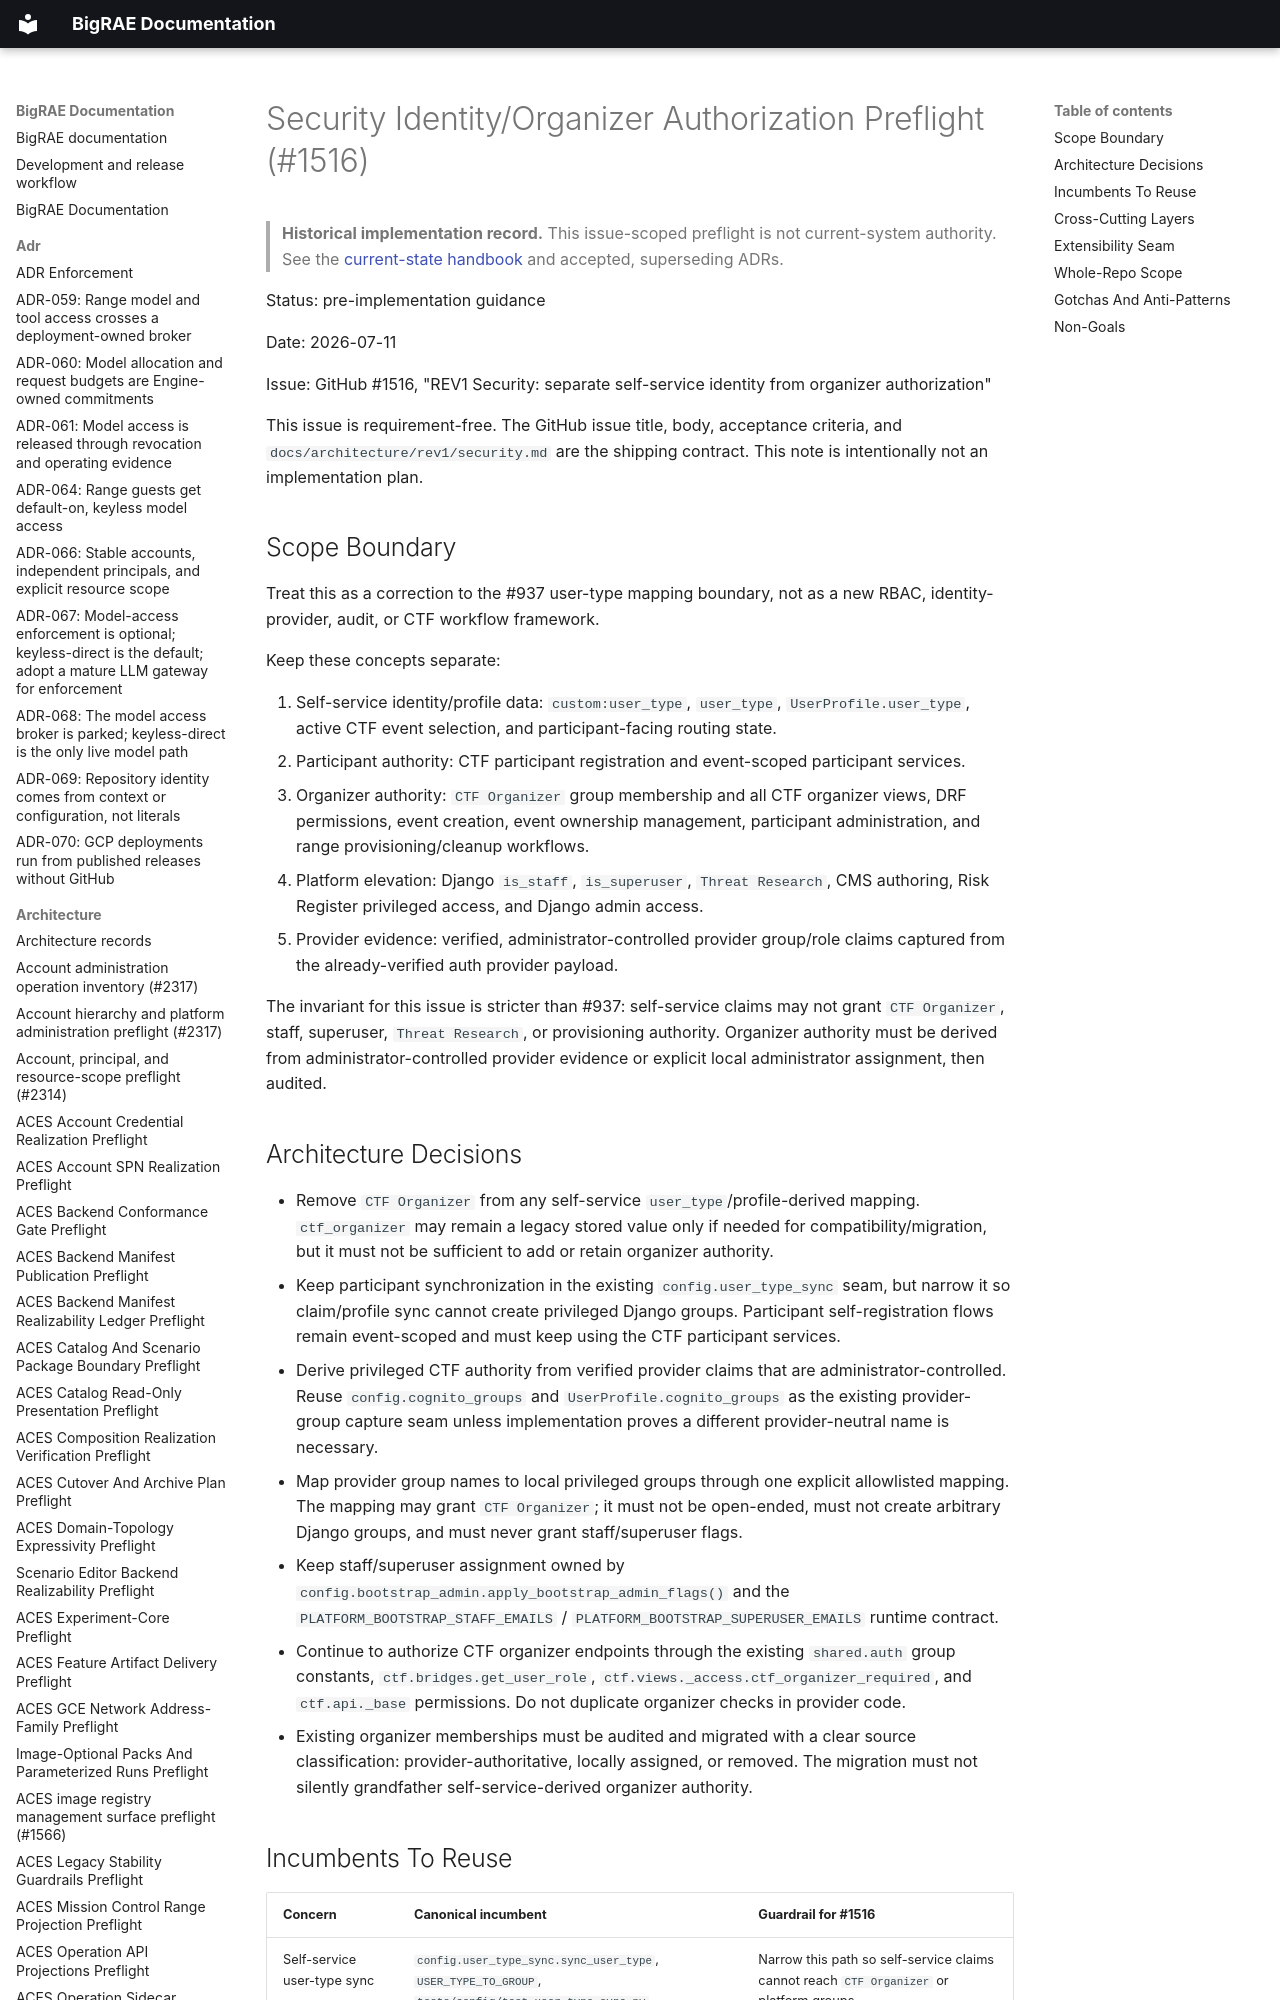

repository: Brad-Edwards/bigrae · page: architecture/security-identity-organizer-authorization-preflight-1516/index.html · generator: mkdocs

# Security Identity/Organizer Authorization Preflight (#1516)

> **Historical implementation record.** This issue-scoped preflight is not current-system authority. See the [current-state handbook](../technical/architecture.md) and accepted, superseding ADRs.


Status: pre-implementation guidance

Date: 2026-07-11

Issue: GitHub #1516, "REV1 Security: separate self-service identity from
organizer authorization"

This issue is requirement-free. The GitHub issue title, body, acceptance
criteria, and `docs/architecture/rev1/security.md` are the shipping contract.
This note is intentionally not an implementation plan.
